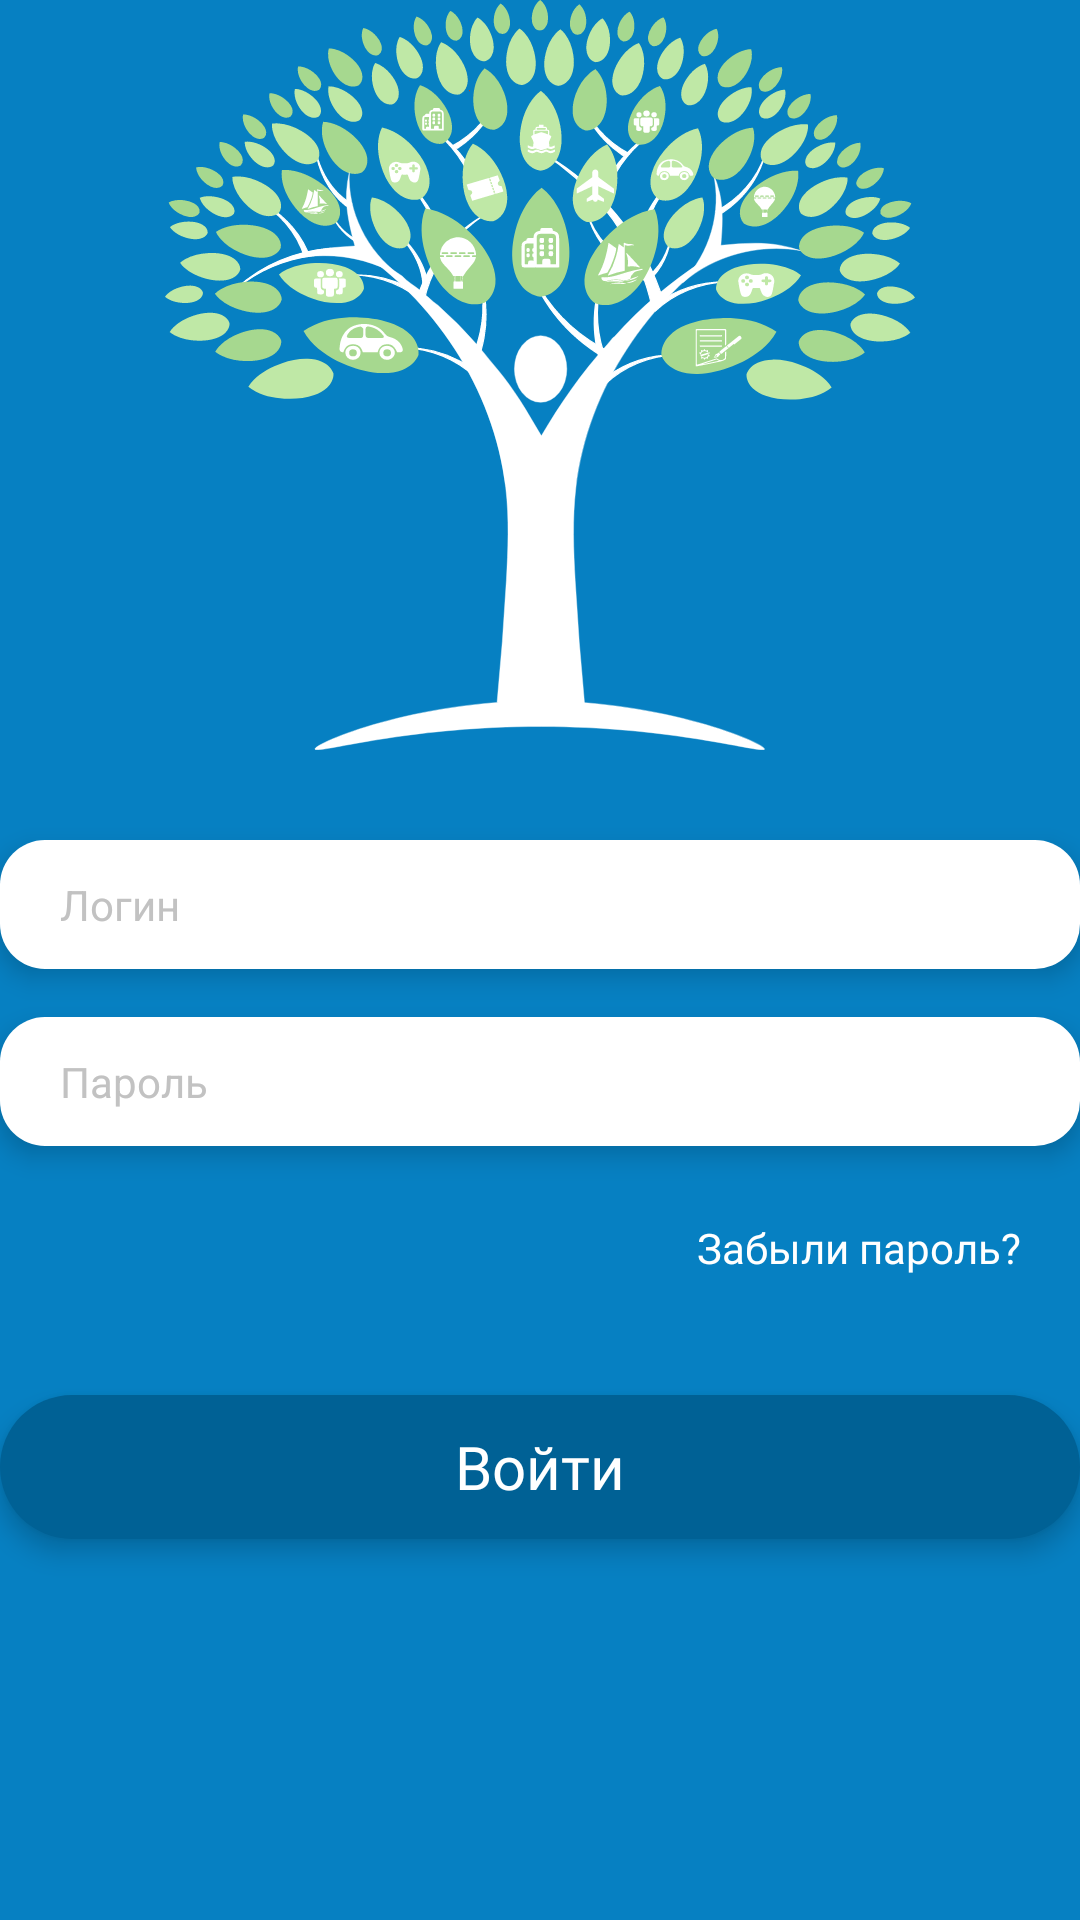

Write the Android layout XML for this screen, with the resource values it uses.
<!-- AndroidManifest.xml: application theme KithAppTheme -->
<!-- res/layout/fragment_sign_in.xml -->
<?xml version="1.0" encoding="utf-8"?>
<LinearLayout xmlns:android="http://schemas.android.com/apk/res/android"
    xmlns:app="http://schemas.android.com/apk/res-auto"
    android:id="@+id/container"
    android:layout_width="match_parent"
    android:layout_height="match_parent"
    android:background="@color/colorPrimary"
    android:orientation="vertical"
    android:gravity="center_horizontal"
    android:weightSum="3"
    android:layout_marginStart="50dp"
    android:layout_marginEnd="50dp"
    android:layout_marginBottom="30dp">

        <ImageView
            android:id="@+id/view2"
            android:layout_width="250dp"
            android:layout_height="250dp"
            app:layout_constraintDimensionRatio="1:1"
            android:adjustViewBounds="true"
            android:background="@drawable/ic_logo" />

        <EditText
            android:id="@+id/login"
            android:layout_marginTop="30dp"
            android:hint="@string/login"
            style="@style/FieldDark" />

        <EditText
            android:id="@+id/password"
            android:layout_marginTop="16dp"
            android:hint="@string/password"
            android:inputType="textPassword"
            style="@style/FieldDark"/>

        <TextView
            android:id="@+id/forgotten_password"
            android:layout_width="wrap_content"
            android:layout_height="wrap_content"
            android:text="@string/forgot_password"
            android:layout_gravity="end"
            android:layout_marginTop="10dp"
            android:layout_marginEnd="10dp"
            android:textSize="14dp"
            style="@style/ButtonEmpty"/>

        <Button
            android:id="@+id/sing_in"
            android:layout_width="match_parent"
            style="@style/ButtonDark"
            android:text="@string/sign_in"
            android:layout_marginTop="25dp"/>

</LinearLayout>
<!-- resources referenced by this layout -->
<resources>
  <color name="colorPrimary">#0680C2</color>
  <string name="forgot_password">Забыли пароль?</string>
  <string name="login">Логин</string>
  <string name="password">Пароль</string>
  <string name="sign_in">Войти</string>
  <style name="ButtonEmpty" parent="Widget.AppCompat.Button">
          <item name="android:layout_width">wrap_content</item>
          <item name="android:layout_height">wrap_content</item>
          <item name="android:background">@null</item>
          <item name="android:stateListAnimator">@null</item>
          <item name="android:padding">10dp</item>
          <item name="android:textAllCaps">false</item>
          <item name="android:textColor">@drawable/button_empty_text</item>
          <item name="android:textSize">20sp</item>
          <item name="android:fontFamily">@font/intro_regular</item>
      </style>
  <style name="KithAppTheme" parent="Theme.AppCompat">
          <item name="colorPrimary">@color/colorPrimary</item>
          <item name="colorPrimaryDark">@color/colorPrimary</item>
          <item name="colorAccent">@color/colorPrimary</item>
          <item name="actionBarStyle">@style/KithDarkActionBarTheme</item>
          <item name="android:actionBarStyle">@style/KithDarkActionBarTheme</item>
      </style>
  <!-- drawable button_dark (drawable) -->
  <?xml version="1.0" encoding="utf-8"?>
  <selector xmlns:android="http://schemas.android.com/apk/res/android">
  
      <item android:state_focused="false" android:state_pressed="true">
          <shape android:shape="rectangle">
              <corners android:radius="54dp" />
              <solid android:color="@color/colorPress" />
          </shape>
      </item>
  
      <item>
          <shape android:shape="rectangle">
              <corners android:radius="54dp" />
              <solid android:color="@color/colorPrimaryDark" />
          </shape>
      </item>
  
  
  </selector>
  <color name="colorAccent">#FFFFFF</color>
  <!-- drawable button_empty_text (drawable) -->
  <?xml version="1.0" encoding="utf-8"?>
  <selector xmlns:android="http://schemas.android.com/apk/res/android">
  
      <item android:color="@color/colorPrimaryDark" android:state_focused="false" android:state_pressed="true" />
  
      <item android:color="@color/colorAccent" />
  
  </selector>
  <!-- drawable field_dark (drawable) -->
  <?xml version="1.0" encoding="utf-8"?>
  <selector xmlns:android="http://schemas.android.com/apk/res/android">
  
      <item>
          <shape>
              <corners android:radius="15dp" />
              <solid android:color="@color/colorAccent" />
          </shape>
      </item>
  
  </selector>
  <color name="colorHint">#C2C2C2</color>
  <style name="KithDarkActionBarTheme" parent="@style/Widget.AppCompat.Light.ActionBar.Solid.Inverse">
          <item name="background">@color/colorPrimary</item>
          <item name="android:color">@color/colorPrimary</item>
          <item name="titleTextStyle">@style/KithActionBarTitle</item>
          <item name="android:elevation">0dp</item>
          <item name="elevation">0dp</item>
      </style>
  <color name="colorPress">#006EAA</color>
  <color name="colorPrimaryDark">#006195</color>
  <style name="KithActionBarTitle" parent="@style/TextAppearance.AppCompat.Widget.ActionBar.Title">
          <item name="android:textColor">@color/colorAccent</item>
          <item name="android:fontFamily">@font/intro_regular</item>
      </style>
</resources>
